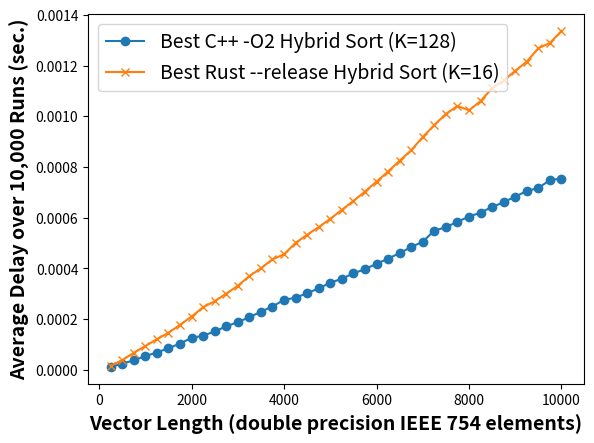

Source code (Python):
# Figure 5: C++ Best Hybrid vs Rust Best Hybrid

# Figure 4: Rust Merge Sort vs Insertion Sort vs Best Hybrid Sort

import matplotlib.pyplot as plt
y = [250, 500, 750, 1000, 1250, 1500, 1750, 2000, 2250, 2500, 2750, 3000, 3250, 3500, 3750, 4000, 4250, 4500, 4750, 5000, 5250, 5500, 5750, 6000, 6250, 6500, 6750, 7000, 7250, 7500, 7750, 8000, 8250, 8500, 8750, 9000, 9250, 9500, 9750, 10000]
p1, = plt.plot(y, [0.000011, 0.000024, 0.000037, 0.000054, 0.000068, 0.000085, 0.000103, 0.000126, 0.000134, 0.000151, 0.000171, 0.000188, 0.000207, 0.000229, 0.000249, 0.000276, 0.000284, 0.000302, 0.000321, 0.000343, 0.000359, 0.000380, 0.000397, 0.000418, 0.000438, 0.000460, 0.000484, 0.000505, 0.000549, 0.000562, 0.000584, 0.000604, 0.000620, 0.000642, 0.000661, 0.000683, 0.000705, 0.000717, 0.000748, 0.000754], label='Best C++ -O2 Hybrid Sort (K=128)', marker='o')
p2, = plt.plot(y, [0.00001603729999999831, 0.000037337900000000434, 0.00006674729999999887, 0.00009329789999999979, 0.00012037809999999811, 0.0001459482999999982, 0.0001771107000000011, 0.0002096715000000009, 0.0002464224000000004, 0.000270534699999998, 0.0003001277999999998, 0.0003309449000000002, 0.0003696522000000016, 0.00040008419999999995, 0.00043575909999999995, 0.0004552225000000009, 0.0005005163999999999, 0.0005324732999999985, 0.0005626697999999988, 0.0005950049999999993, 0.0006307336000000019, 0.0006658999000000027, 0.0007028098999999987, 0.0007421772000000006, 0.0007819217999999977, 0.0008246965999999996, 0.0008656228000000011, 0.0009180244000000037, 0.0009653105999999983, 0.0010092757000000037, 0.0010401768, 0.0010235561000000025, 0.0010594226999999967, 0.001110761699999999, 0.0011409717999999998, 0.001179302500000003, 0.0012154638000000048, 0.0012682312999999989, 0.0012889483999999965, 0.0013363696999999976], label='Best Rust --release Hybrid Sort (K=16)', marker='x')

plt.legend(handles=[p1, p2], fontsize='14')

plt.ylabel('Average Delay over 10,000 Runs (sec.)', fontsize='14', fontweight='bold')
plt.xlabel('Vector Length (double precision IEEE 754 elements)', fontsize='14', fontweight='bold')
plt.show()